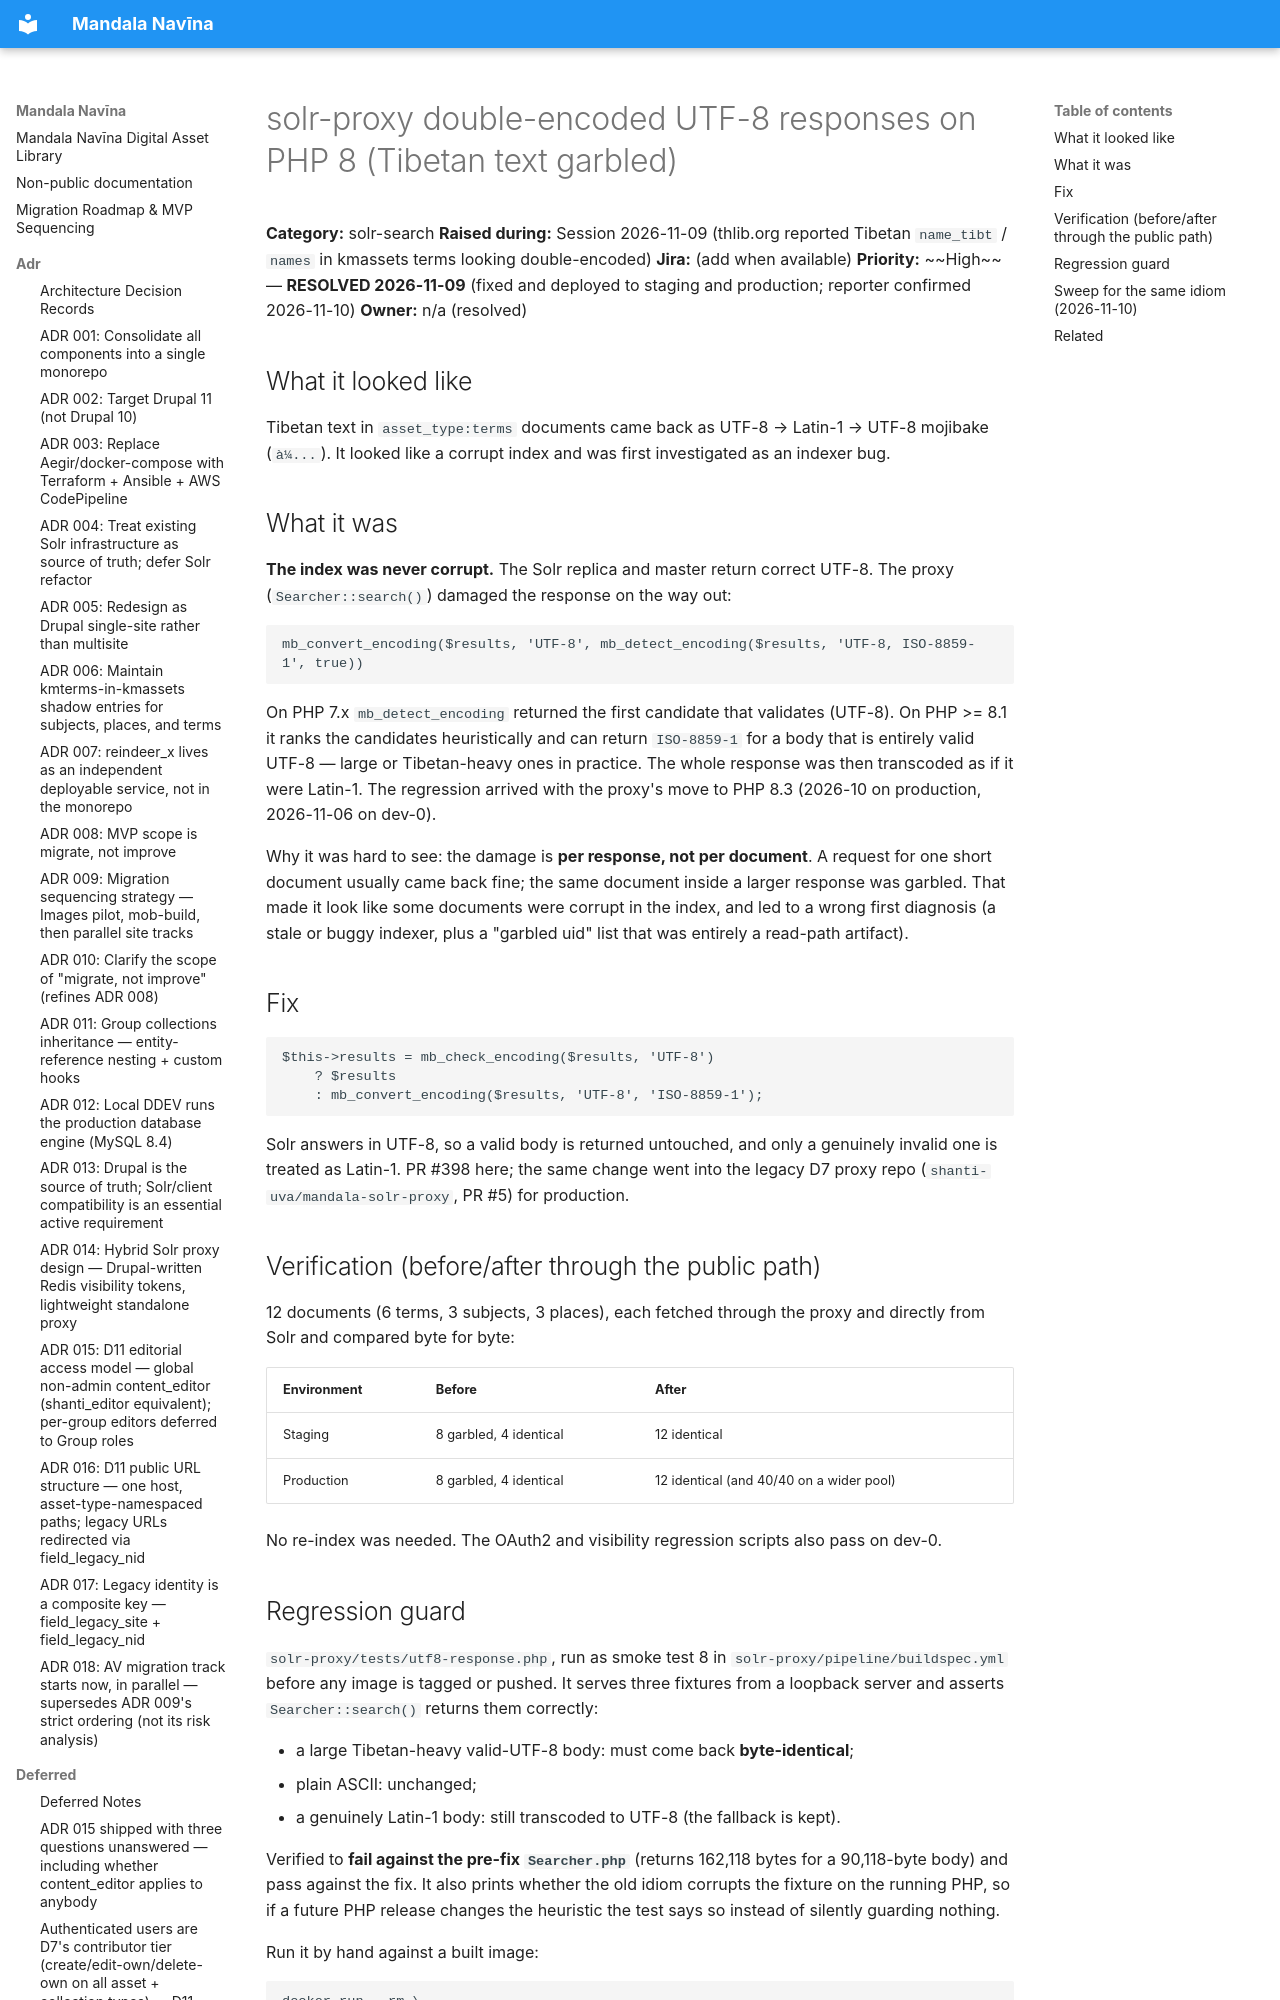

repository: uvalib/mandala-navina · page: deferred/solr-proxy-utf8-response-double-encoding/index.html · generator: mkdocs

# solr-proxy double-encoded UTF-8 responses on PHP 8 (Tibetan text garbled)

**Category:** solr-search
**Raised during:** Session 2026-11-09 (thlib.org reported Tibetan `name_tibt` / `names` in kmassets terms looking double-encoded)
**Jira:** (add when available)
**Priority:** ~~High~~ — **RESOLVED 2026-11-09** (fixed and deployed to staging and production; reporter confirmed 2026-11-10)
**Owner:** n/a (resolved)
